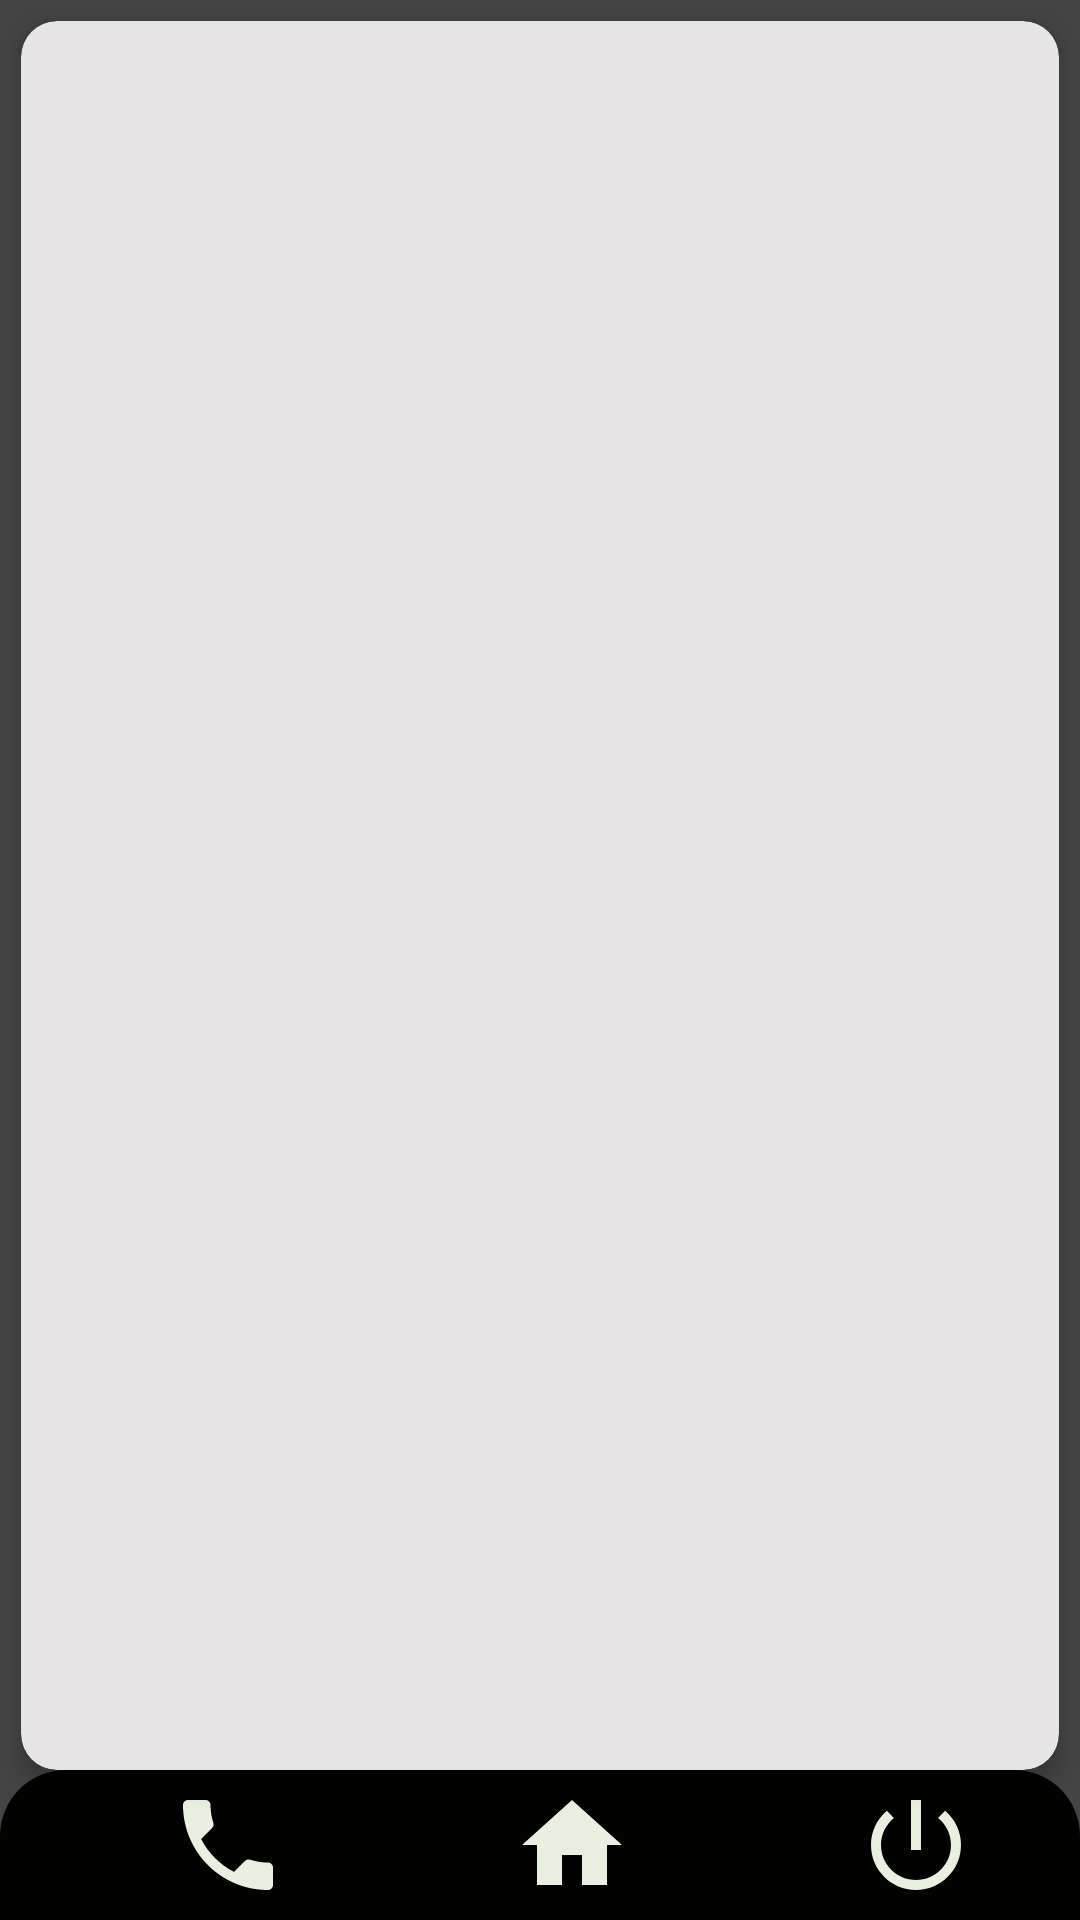

Produce the Android XML layout that renders to this screen, including the resource entries it uses.
<!-- AndroidManifest.xml: application theme Theme.PetTrackingA -->
<!-- res/layout/activity_main.xml -->
<?xml version="1.0" encoding="utf-8"?>
<RelativeLayout xmlns:android="http://schemas.android.com/apk/res/android"
    xmlns:tools="http://schemas.android.com/tools"
    android:layout_width="match_parent"
    android:background="#454444"
    android:layout_margin="0.5dp"
    android:orientation="vertical"
    xmlns:card_view="http://schemas.android.com/apk/res-auto"
    android:layout_height="match_parent"
    tools:context=".MainActivity">

    <androidx.cardview.widget.CardView
        xmlns:card_view="http://schemas.android.com/apk/res-auto"
        card_view:cardElevation="5dp"
        android:textAlignment="center"
        card_view:cardBackgroundColor="#E6E4E4"
        android:layout_width="match_parent"
        android:layout_marginLeft="7dp"
        android:layout_marginTop="7dp"
        android:layout_marginRight="7dp"
        android:layout_marginBottom="50dp"
        android:layout_gravity="center"
        android:layout_height="match_parent"
        card_view:cardCornerRadius="12dp">

        <FrameLayout
            android:layout_width="match_parent"
            android:id="@+id/mainFrameLayout"
            android:layout_height="match_parent">

        </FrameLayout>

    </androidx.cardview.widget.CardView>

    <androidx.appcompat.widget.Toolbar
        xmlns:card_view="http://schemas.android.com/apk/res-auto"
        android:id="@+id/card_view_menu"
        card_view:cardElevation="20dp"
        android:layout_alignParentBottom="true"
        android:layout_gravity="center"
        android:layout_width="match_parent"
        android:background="@drawable/alt_menu_layout"
        android:layout_height="50dp"
        card_view:cardCornerRadius="2dp">
        <LinearLayout
            android:layout_width="match_parent"
            android:layout_height="match_parent"
            android:orientation="horizontal"

            android:layout_alignParentBottom="true">

            <LinearLayout
                android:layout_width="0dp"
                android:layout_height="50dp"
                android:layout_weight="1">
                <com.google.android.material.button.MaterialButtonToggleGroup
                    android:layout_width="40dp"
                    android:layout_height="40dp"
                    android:id="@+id/aramaYapButon"
                    android:layout_marginLeft="40dp"
                    android:layout_gravity="center"
                    android:background="@drawable/ic_baseline_local_phone_24">

                </com.google.android.material.button.MaterialButtonToggleGroup>
            </LinearLayout>

            <LinearLayout
                android:layout_width="0dp"
                android:layout_height="50dp"

                android:layout_weight="1">
                <com.google.android.material.button.MaterialButtonToggleGroup
                    android:layout_width="40dp"
                    android:layout_height="40dp"
                    android:id="@+id/home_menu_buton"
                    android:layout_marginLeft="40dp"
                    android:layout_gravity="center"
                    android:background="@drawable/ic_baseline_home_24">

                </com.google.android.material.button.MaterialButtonToggleGroup>
            </LinearLayout>

            <LinearLayout
                android:layout_width="0dp"
                android:layout_height="50dp"
                android:layout_weight="1">
                <com.google.android.material.button.MaterialButtonToggleGroup
                    android:layout_width="40dp"
                    android:layout_height="40dp"
                    android:layout_gravity="center"
                    android:id="@+id/cikisYapButon"
                    android:layout_marginLeft="40dp"
                    android:background="@drawable/ic_baseline_power_settings_new_24">

                </com.google.android.material.button.MaterialButtonToggleGroup>
            </LinearLayout>
        </LinearLayout>


    </androidx.appcompat.widget.Toolbar>

</RelativeLayout>
<!-- resources referenced by this layout -->
<resources>
  <!-- drawable alt_menu_layout (drawable) -->
  <?xml version="1.0" encoding="utf-8"?>
  <shape xmlns:android="http://schemas.android.com/apk/res/android">
  
      <solid android:color="#020201"></solid>
      <corners android:topRightRadius="22dp" android:topLeftRadius="22dp"></corners>
  
  </shape>
  <!-- drawable ic_baseline_home_24 (drawable) -->
  <vector android:alpha="0.94" android:height="24dp"
      android:tint="#F8FFED" android:viewportHeight="24"
      android:viewportWidth="24" android:width="24dp" xmlns:android="http://schemas.android.com/apk/res/android">
      <path android:fillColor="@android:color/white" android:pathData="M10,20v-6h4v6h5v-8h3L12,3 2,12h3v8z"/>
  </vector>
  <!-- drawable ic_baseline_local_phone_24 (drawable) -->
  <vector android:alpha="0.94" android:height="24dp"
      android:tint="#F8FFED" android:viewportHeight="24"
      android:viewportWidth="24" android:width="24dp" xmlns:android="http://schemas.android.com/apk/res/android">
      <path android:fillColor="@android:color/white" android:pathData="M6.62,10.79c1.44,2.83 3.76,5.14 6.59,6.59l2.2,-2.2c0.27,-0.27 0.67,-0.36 1.02,-0.24 1.12,0.37 2.33,0.57 3.57,0.57 0.55,0 1,0.45 1,1V20c0,0.55 -0.45,1 -1,1 -9.39,0 -17,-7.61 -17,-17 0,-0.55 0.45,-1 1,-1h3.5c0.55,0 1,0.45 1,1 0,1.25 0.2,2.45 0.57,3.57 0.11,0.35 0.03,0.74 -0.25,1.02l-2.2,2.2z"/>
  </vector>
  <!-- drawable ic_baseline_power_settings_new_24 (drawable) -->
  <vector android:alpha="0.94" android:height="24dp"
      android:tint="#F8FFED" android:viewportHeight="24"
      android:viewportWidth="24" android:width="24dp" xmlns:android="http://schemas.android.com/apk/res/android">
      <path android:fillColor="@android:color/white" android:pathData="M13,3h-2v10h2L13,3zM17.83,5.17l-1.42,1.42C17.99,7.86 19,9.81 19,12c0,3.87 -3.13,7 -7,7s-7,-3.13 -7,-7c0,-2.19 1.01,-4.14 2.58,-5.42L6.17,5.17C4.23,6.82 3,9.26 3,12c0,4.97 4.03,9 9,9s9,-4.03 9,-9c0,-2.74 -1.23,-5.18 -3.17,-6.83z"/>
  </vector>
  <style name="Theme.PetTrackingA" parent="Theme.MaterialComponents.DayNight.NoActionBar">
          
          <item name="colorPrimary">@color/purple_500</item>
          <item name="colorPrimaryVariant">@color/purple_700</item>
          <item name="colorOnPrimary">@color/white</item>
          
          <item name="colorSecondary">@color/teal_200</item>
          <item name="colorSecondaryVariant">@color/teal_700</item>
          <item name="colorOnSecondary">@color/black</item>
          
          <item name="android:statusBarColor" tools:targetApi="l">?attr/colorPrimaryVariant</item>
          
      </style>
  <!-- not gathered from this repository: default colours our renderer supplied (Android Studio template values) -->
  <color name="purple_500">#FF6200EE</color>
  <color name="purple_700">#FF3700B3</color>
  <color name="teal_200">#FF03DAC5</color>
  <color name="teal_700">#FF018786</color>
  <color name="black">#FF000000</color>
  <color name="white">#FFFFFFFF</color>
</resources>
